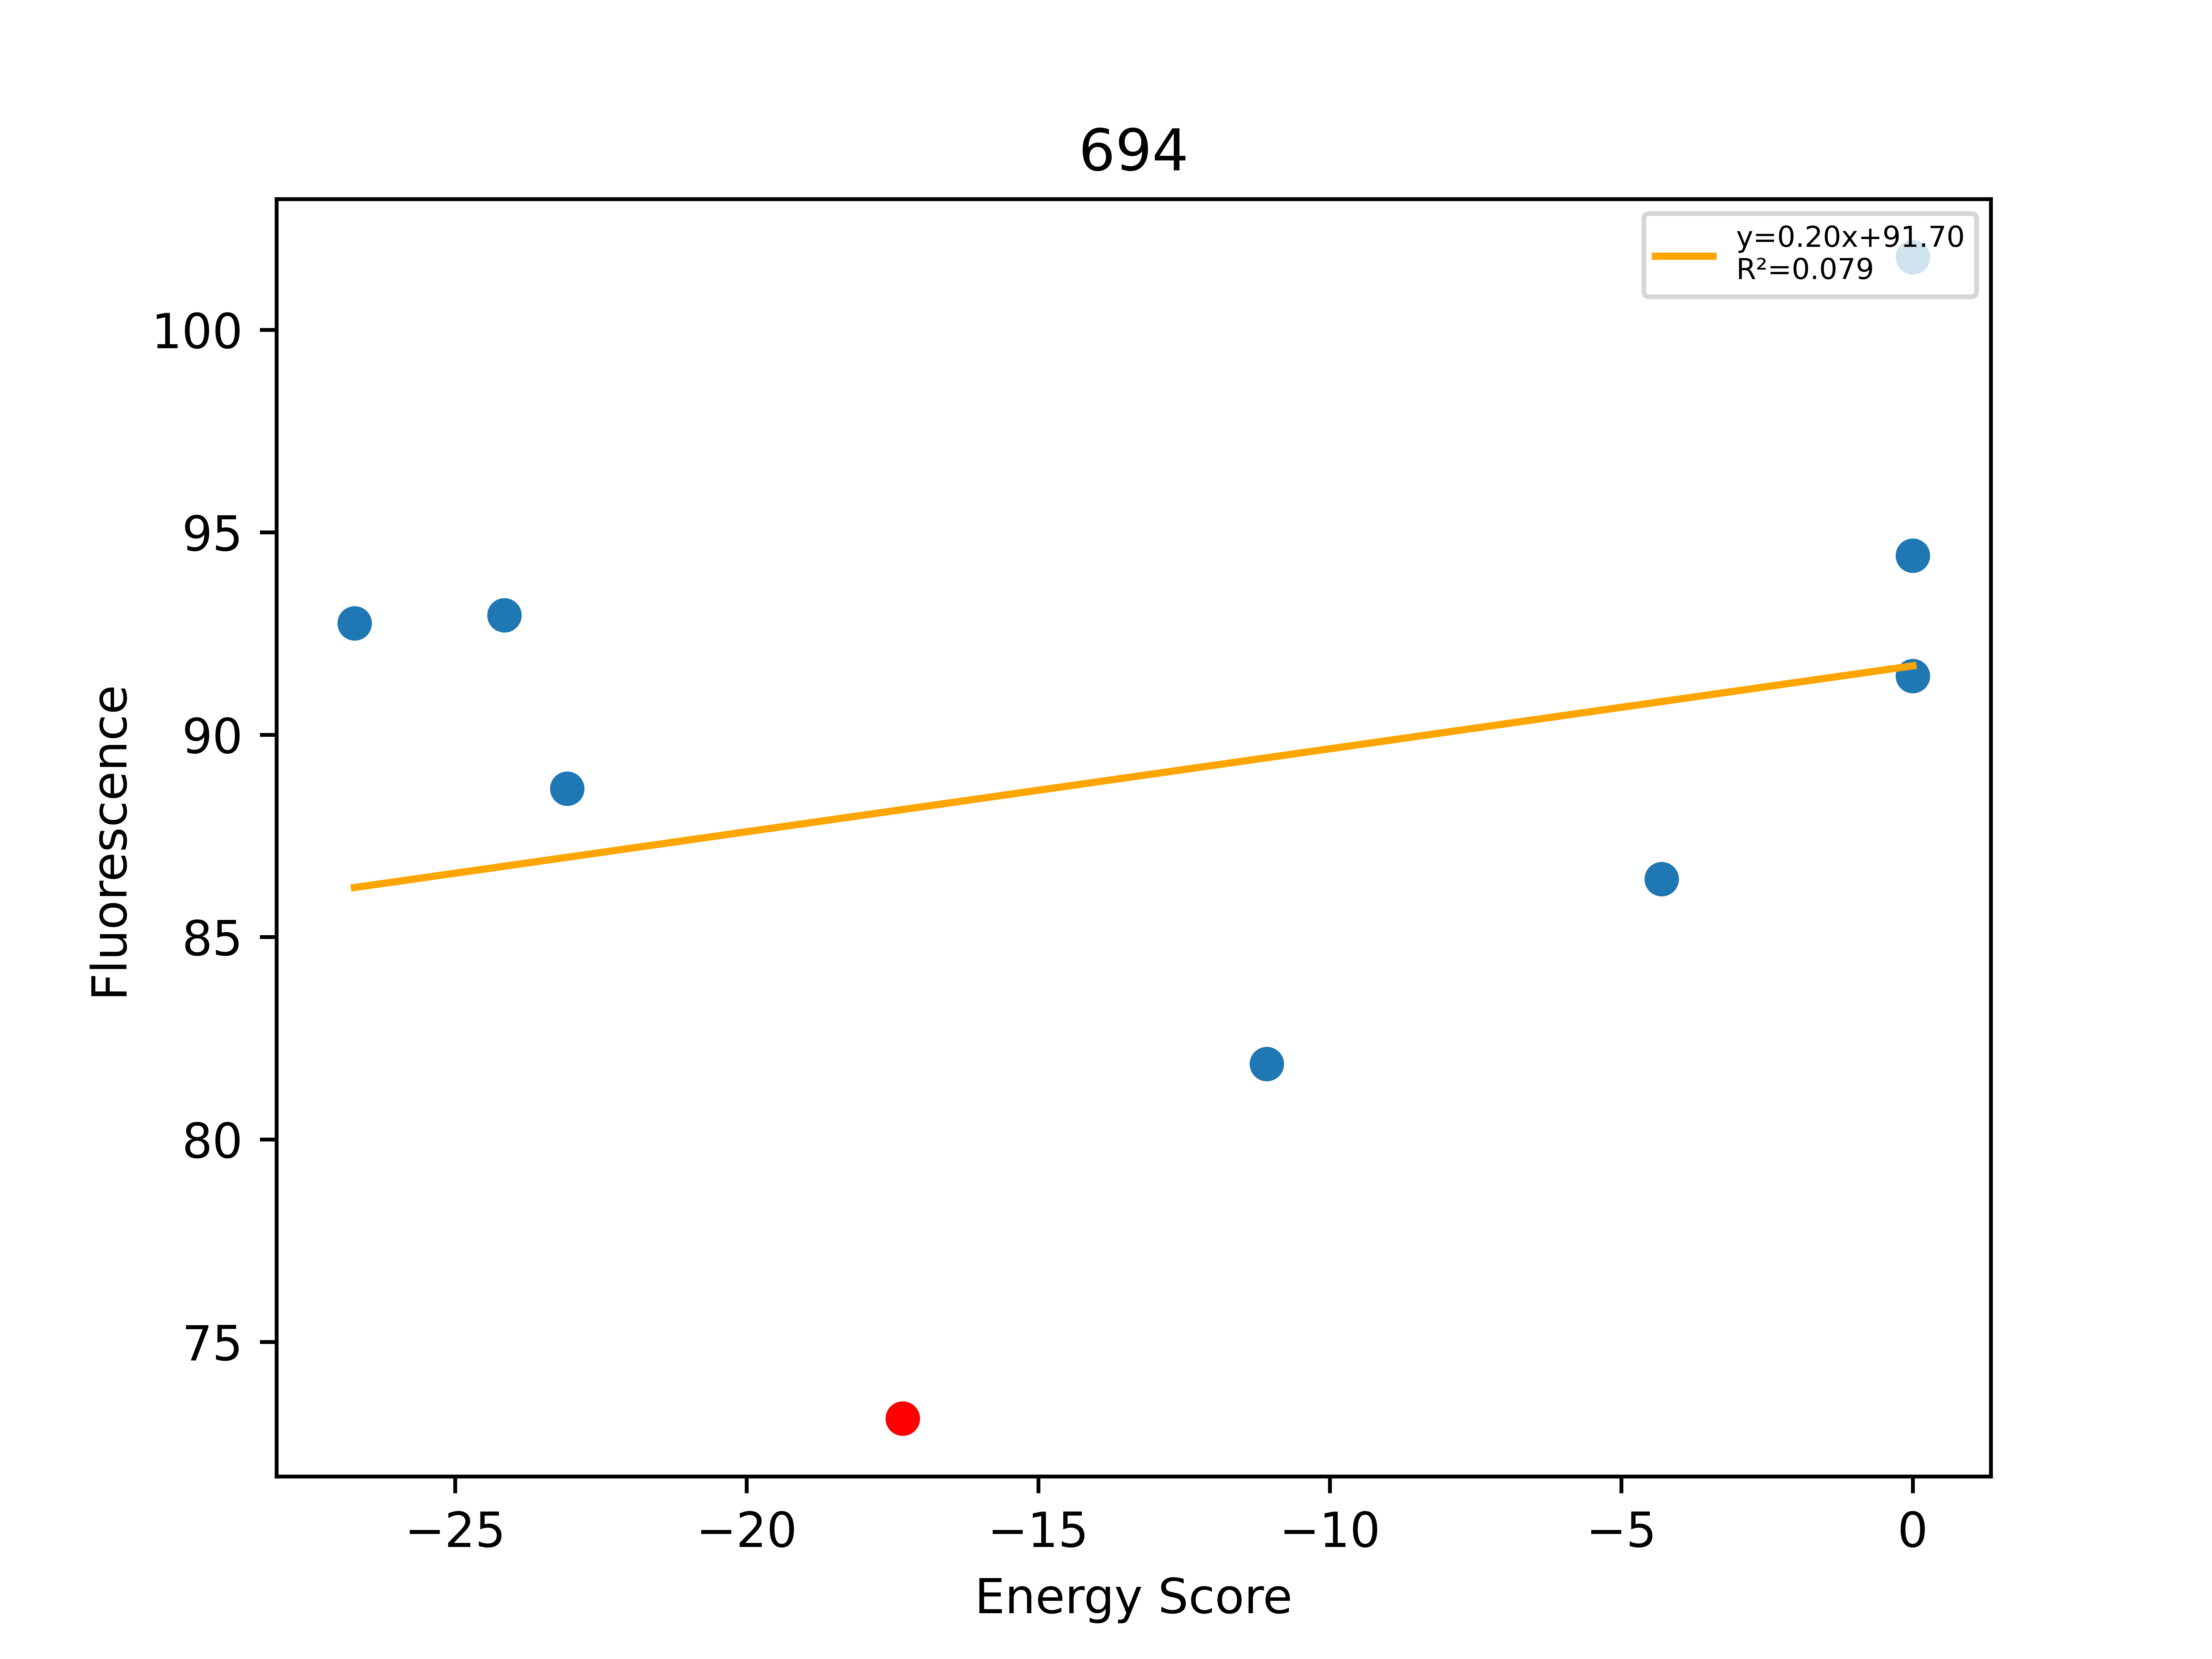

Source data for this figure (header and first rows):
, Unnamed: 0, Total, Dimer, Monomer, DimerDiff, VDWDimer, VDWDiff, HBONDDimer, HBONDDiff, IMM1Dimer, IMM1Diff, SequenceProbability, DimerSasa, MonomerSasa, startXShift, xShift, xShiftDiff, startCrossingAngle, crossingAngle, crossingAngleDiff, startAxialRotation, axialRotation, axialRotationDiff
0, 805, -26.73, -391.6, -364.8, -11.86, -84.23, -0.2772, -66.78, -8.371, -240.5, -3.21, 4.97304e-05, 3701, 4625, 8.532, 8.854, -0.3216, 26.39, 24.16, 2.23, 87.27, 89.25, -1.972
1, 806, -24.16, -377.7, -353.5, 2.032, -74.98, 8.974, -58.41, -4.90274e-13, -244.3, -6.942, 2.12332e-05, 3688, 4795, 8.532, 8.854, -0.3216, 26.39, 24.16, 2.23, 87.27, 89.25, -1.972
2, 804, -23.08, -373.7, -350.6, 5.989, -72.94, 11.01, -58.41, -4.90274e-13, -242.4, -5.023, 0.0001129, 3681, 4761, 8.532, 8.854, -0.3216, 26.39, 24.16, 2.23, 87.27, 89.25, -1.972
3, 802, -17.33, -379.7, -362.4, -8.58, -83.96, 0.998, -58.41, -2.065, -237.3, -7.513, 4.24664e-05, 3748, 0.0, 8.532, 8.854, -0.3216, 26.39, 24.16, 2.23, 87.27, 89.25, -1.972
4, 801, -11.08, -367.3, -356.2, 12.4, -66.17, 17.79, -58.41, -4.90274e-13, -242.7, -5.385, 4.24664e-05, 3650, 4663, 8.532, 8.854, -0.3216, 26.39, 24.16, 2.23, 87.27, 89.25, -1.972
5, 803, -4.307, -384.6, -380.3, -4.865, -82.72, 1.239, -61.32, -2.909, -240.5, -3.195, 3.74209e-05, 3681, 4622, 8.532, 8.854, -0.3216, 26.39, 24.16, 2.23, 87.27, 89.25, -1.972
6, 510, 0.0, -332.7, -361.7, 47.03, -42.88, 41.08, -53.35, 5.057, -236.4, 0.8887, 6.05981e-05, 3748, 4651, 8.532, 8.854, -0.3216, 26.39, 24.16, 2.23, 87.27, 89.25, -1.972
7, 809, 0.0, -342.6, -370.4, 37.14, -46.78, 37.17, -54.72, 3.693, -241, -3.721, 5.64356e-05, 3698, 4660, 8.532, 8.854, -0.3216, 26.39, 24.16, 2.23, 87.27, 89.25, -1.972
8, 813, 0.0, -350.2, -355.8, 29.53, -49.36, 34.59, -57.1, 1.313, -243.7, -6.373, 2.12332e-05, 3716, 4751, 8.532, 8.854, -0.3216, 26.39, 24.16, 2.23, 87.27, 89.25, -1.972
